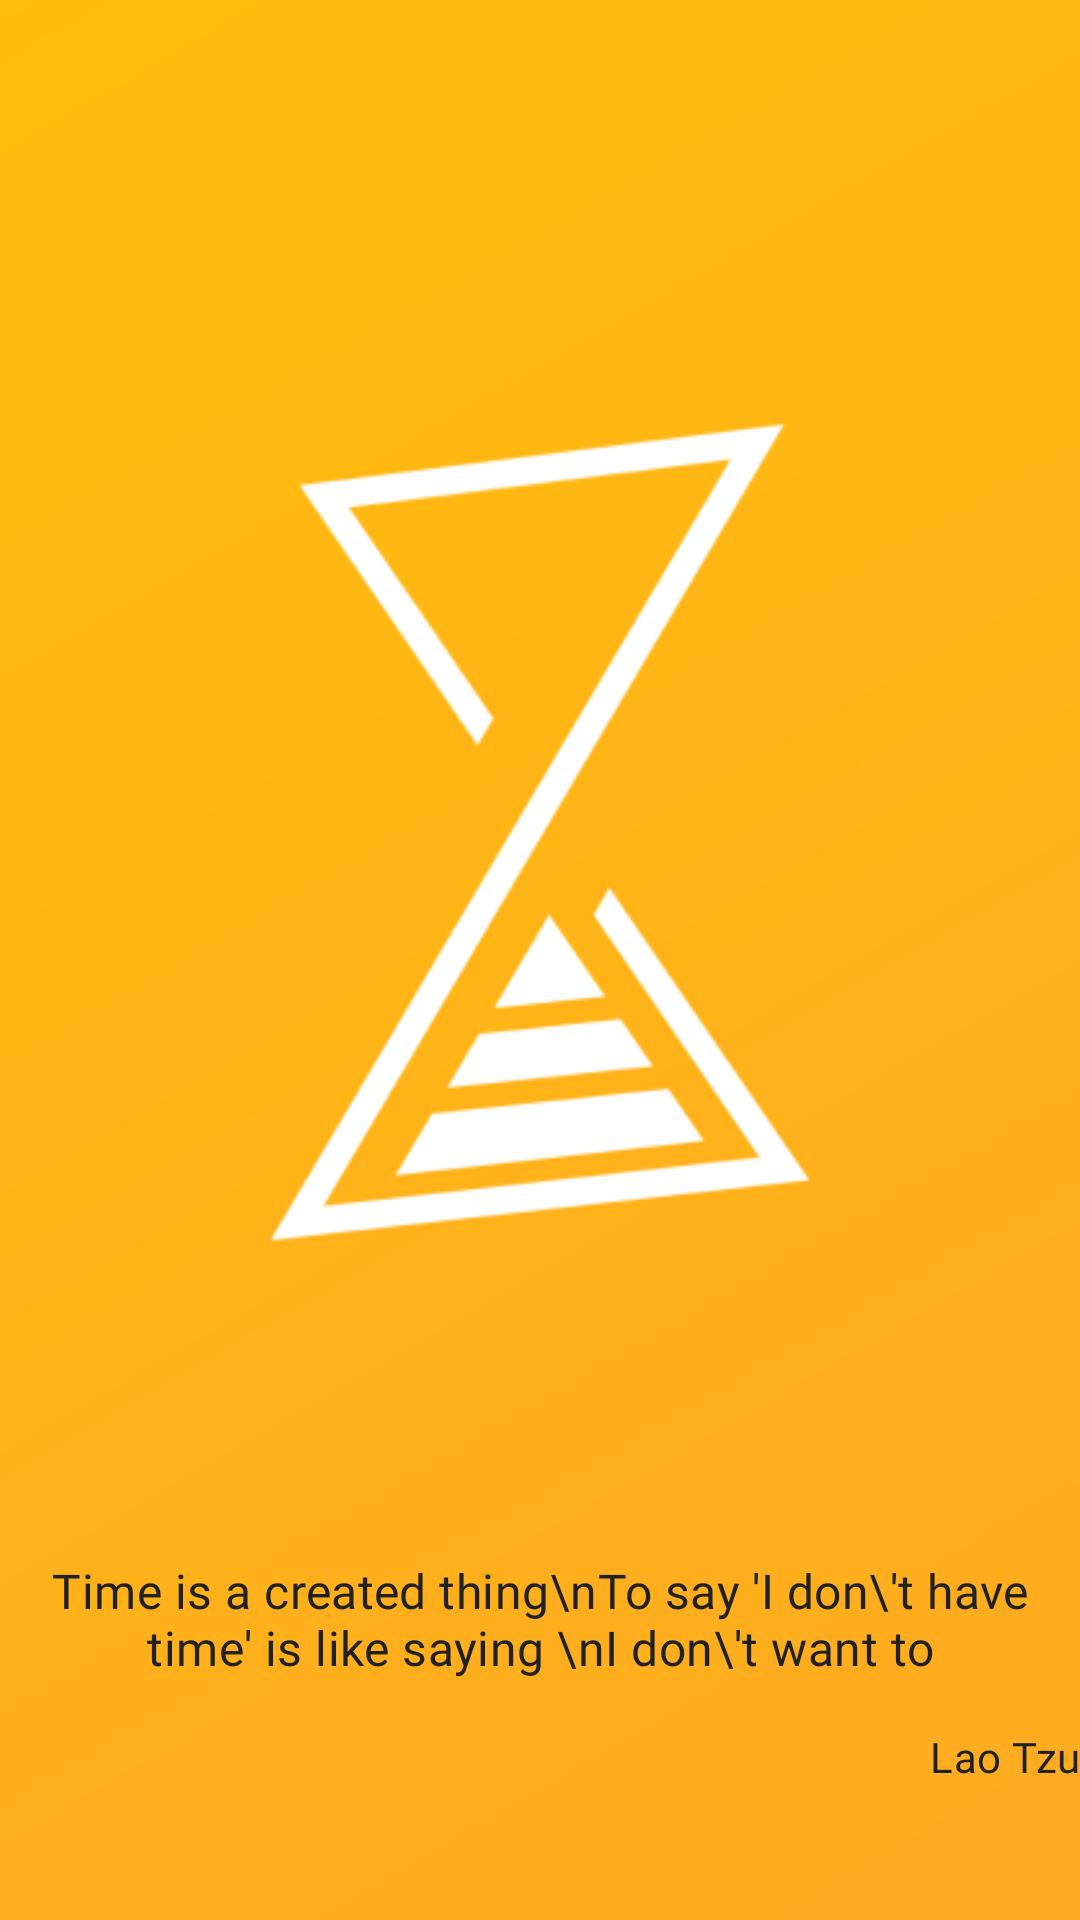

Layout XML and referenced resources for this Android screen:
<!-- AndroidManifest.xml: application theme Theme.EonMemory -->
<!-- res/layout/activity_splash_screen.xml -->
<?xml version="1.0" encoding="utf-8"?>
<androidx.constraintlayout.widget.ConstraintLayout xmlns:android="http://schemas.android.com/apk/res/android"
    xmlns:app="http://schemas.android.com/apk/res-auto"
    xmlns:tools="http://schemas.android.com/tools"
    android:layout_width="match_parent"
    android:layout_height="match_parent"
    tools:context=".SplashScreenActivity">

    <ImageView
        android:id="@+id/imageView"
        android:layout_width="0dp"
        android:layout_height="0dp"
        android:scaleType="centerCrop"
        app:layout_constraintBottom_toBottomOf="parent"
        app:layout_constraintEnd_toEndOf="parent"
        app:layout_constraintStart_toStartOf="parent"
        app:layout_constraintTop_toTopOf="parent"
        app:srcCompat="@drawable/eon_memory_logo_bg" />

    <ImageView
        android:id="@+id/imageView2"
        android:layout_width="0dp"
        android:layout_height="0dp"
        android:layout_marginStart="25dp"
        android:layout_marginTop="75dp"
        android:layout_marginEnd="25dp"
        android:layout_marginBottom="50dp"
        android:scaleType="centerInside"
        app:layout_constraintBottom_toTopOf="@+id/textView"
        app:layout_constraintEnd_toEndOf="parent"
        app:layout_constraintStart_toStartOf="parent"
        app:layout_constraintTop_toTopOf="parent"
        app:srcCompat="@drawable/eon_memory_logo_transparent" />

    <TextView
        android:id="@+id/textView"
        android:layout_width="wrap_content"
        android:layout_height="wrap_content"
        android:layout_marginBottom="80dp"
        android:fontFamily="@font/roboto_light_italic"
        android:gravity="center_horizontal|center_vertical"
        android:letterSpacing="0.01"
        android:text="Time is a created thing\nTo say 'I don\'t have time' is like saying \nI don\'t want to"
        android:textColor="@color/gray_900"
        android:textSize="16sp"
        app:layout_constraintBottom_toBottomOf="@+id/imageView"
        app:layout_constraintEnd_toEndOf="parent"
        app:layout_constraintStart_toStartOf="parent"
        app:lineHeight="19sp" />

    <TextView
        android:id="@+id/textView2"
        android:layout_width="wrap_content"
        android:layout_height="wrap_content"
        android:layout_marginTop="16dp"
        android:fontFamily="@font/roboto_bold_italic"
        android:gravity="right|center_vertical"
        android:letterSpacing="0.01"
        android:text="Lao Tzu"
        android:textColor="@color/gray_900"
        android:textSize="14sp"
        app:layout_constraintEnd_toEndOf="@+id/textView"
        app:layout_constraintTop_toBottomOf="@+id/textView" />
</androidx.constraintlayout.widget.ConstraintLayout>
<!-- resources referenced by this layout -->
<resources>
  <color name="gray_900">#212121</color>
  <!-- drawable eon_memory_logo_bg: png bitmap (drawable, 12445 bytes) -->
  <!-- drawable eon_memory_logo_transparent: png bitmap (drawable, 11610 bytes) -->
  <style name="Theme.EonMemory" parent="Theme.MaterialComponents.DayNight.NoActionBar">
          
          <item name="colorPrimary">@color/amber_500</item>
          <item name="colorPrimaryVariant">@color/orange_400</item>
          <item name="colorOnPrimary">@color/gray_900</item>
          
          <item name="colorSecondary">@color/blue</item>
          <item name="colorSecondaryVariant">@color/light_blue</item>
          <item name="colorOnSecondary">@color/gray_900</item>
          
          <item name="android:statusBarColor" tools:targetApi="l">?attr/colorPrimaryVariant</item>
          
      </style>
  <color name="amber_500">#FFC107</color>
  <color name="orange_400">#FFA726</color>
  <color name="blue">#40C4FF</color>
  <color name="light_blue">#B1E5FF</color>
</resources>
